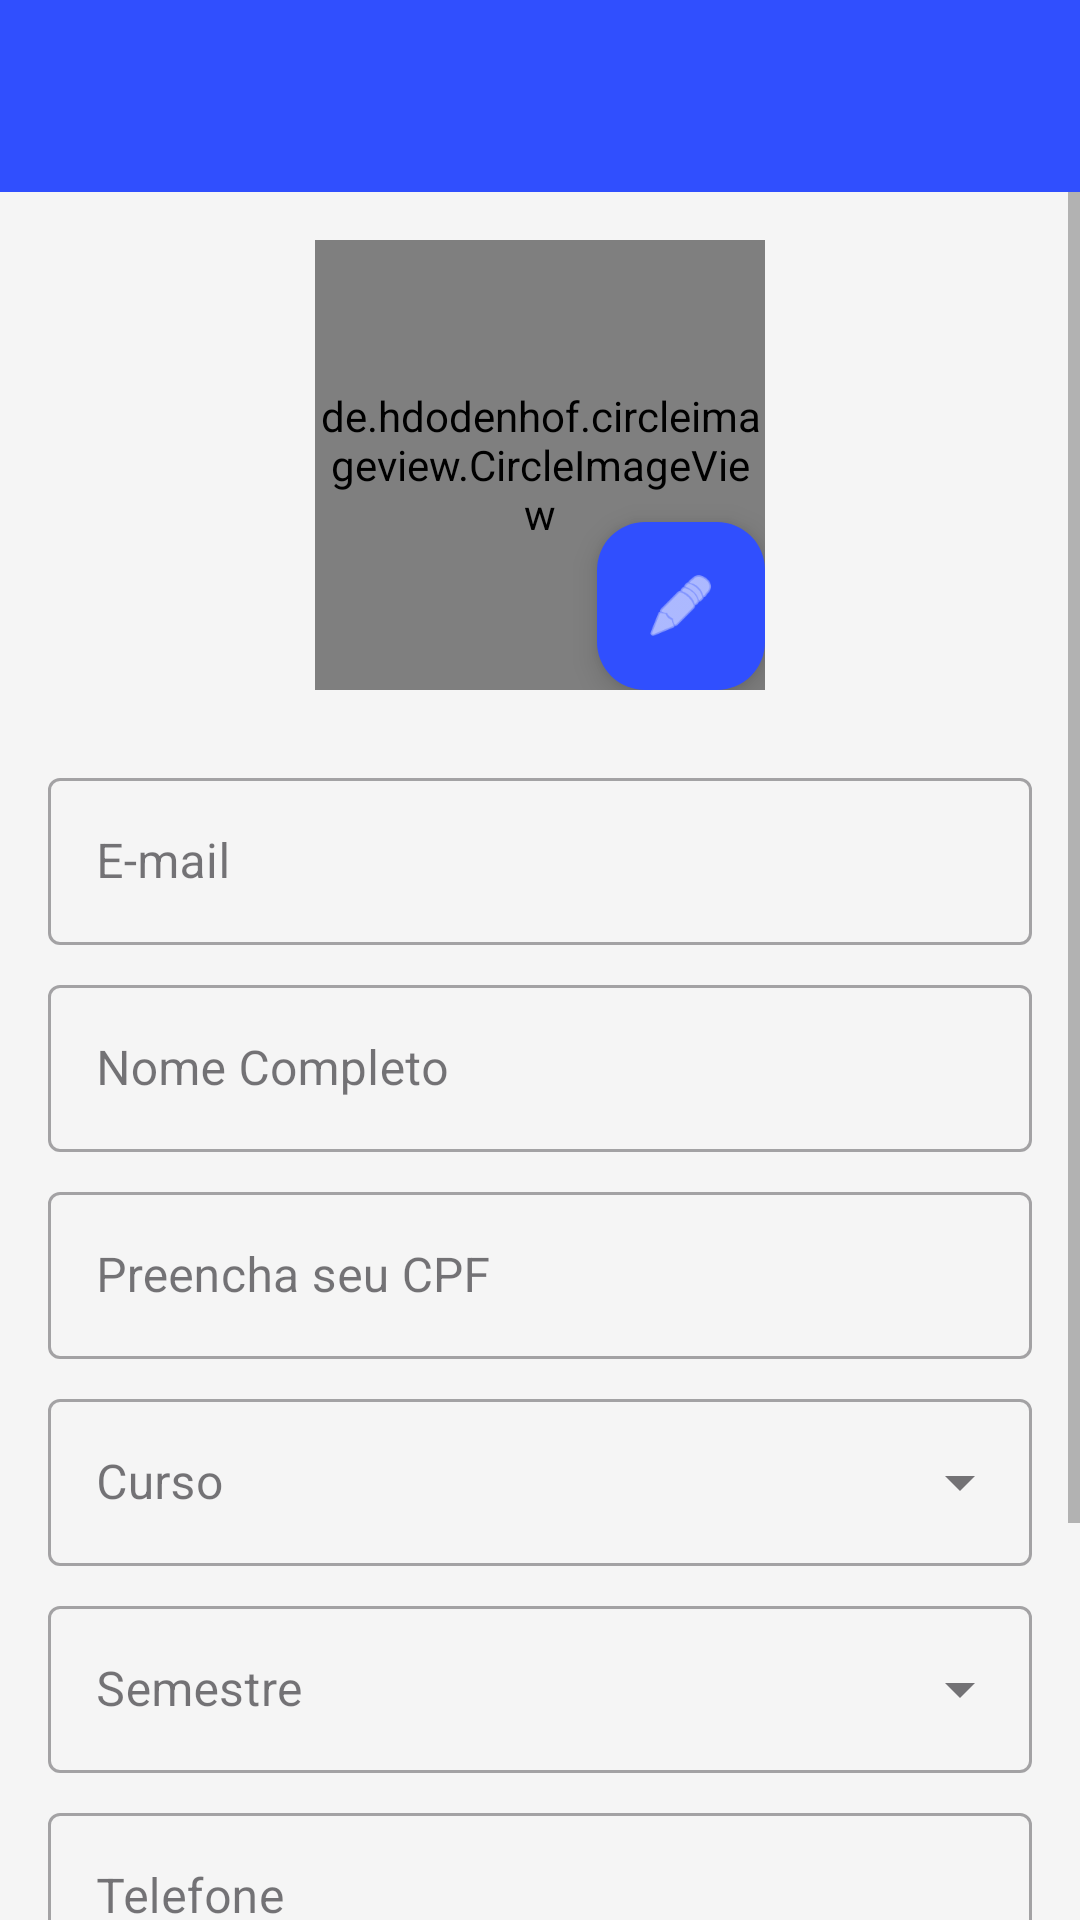

This screen was rendered from an Android layout file. Write that file and the resources it references.
<!-- AndroidManifest.xml: application theme Theme.GerenciamentoEventos -->
<!-- res/layout/activity_meu_perfil.xml -->
<?xml version="1.0" encoding="utf-8"?>
<LinearLayout xmlns:android="http://schemas.android.com/apk/res/android"
    xmlns:app="http://schemas.android.com/apk/res-auto"
    xmlns:tools="http://schemas.android.com/tools"
    android:layout_width="match_parent"
    android:layout_height="match_parent"
    android:orientation="vertical"
    tools:context=".ui.MeuPerfilActivity">

    <androidx.appcompat.widget.Toolbar
        android:id="@+id/toolbar_meu_perfil"
        android:layout_width="match_parent"
        android:layout_height="?attr/actionBarSize"
        android:background="?attr/colorPrimary"
        app:titleTextColor="@android:color/white" />

    <ScrollView
        android:layout_width="match_parent"
        android:layout_height="match_parent">

        <LinearLayout
            android:layout_width="match_parent"
            android:layout_height="wrap_content"
            android:orientation="vertical"
            android:padding="16dp">

            <RelativeLayout
                android:layout_width="wrap_content"
                android:layout_height="wrap_content"
                android:layout_gravity="center_horizontal"
                android:layout_marginBottom="24dp">

                <de.hdodenhof.circleimageview.CircleImageView
                    android:id="@+id/profile_image"
                    android:layout_width="150dp"
                    android:layout_height="150dp"
                    android:src="@drawable/user_icon_eps10_by_kanggraphic"
                    app:civ_border_color="#FF000000"
                    app:civ_border_width="2dp" />

                <com.google.android.material.floatingactionbutton.FloatingActionButton
                    android:id="@+id/fab_edit_photo"
                    android:layout_width="wrap_content"
                    android:layout_height="wrap_content"
                    android:layout_alignEnd="@id/profile_image"
                    android:layout_alignBottom="@id/profile_image"
                    app:backgroundTint="@color/colorPrimary"
                    app:tint="@android:color/white"
                    app:fabSize="mini"
                    app:srcCompat="@android:drawable/ic_menu_edit" />

            </RelativeLayout>

            <com.google.android.material.textfield.TextInputLayout
                style="@style/Widget.MaterialComponents.TextInputLayout.OutlinedBox"
                android:layout_width="match_parent"
                android:layout_height="wrap_content"
                android:layout_marginBottom="8dp">

                <com.google.android.material.textfield.TextInputEditText
                    android:id="@+id/edtEmailPerfil"
                    android:layout_width="match_parent"
                    android:layout_height="wrap_content"
                    android:hint="E-mail"
                    android:enabled="false"
                    android:focusable="false"/>
            </com.google.android.material.textfield.TextInputLayout>

            <com.google.android.material.textfield.TextInputLayout
                style="@style/Widget.MaterialComponents.TextInputLayout.OutlinedBox"
                android:layout_width="match_parent"
                android:layout_height="wrap_content"
                android:layout_marginBottom="8dp">

                <com.google.android.material.textfield.TextInputEditText
                    android:id="@+id/edtNomePerfil"
                    android:layout_width="match_parent"
                    android:layout_height="wrap_content"
                    android:hint="Nome Completo"
                    android:enabled="false"
                    android:focusable="false"/>
            </com.google.android.material.textfield.TextInputLayout>

            <com.google.android.material.textfield.TextInputLayout
                style="@style/Widget.MaterialComponents.TextInputLayout.OutlinedBox"
                android:layout_width="match_parent"
                android:layout_height="wrap_content"
                android:layout_marginBottom="8dp">

                <com.google.android.material.textfield.TextInputEditText
                    android:id="@+id/edtCpfPerfil"
                    android:layout_width="match_parent"
                    android:layout_height="wrap_content"
                    android:hint="Preencha seu CPF"
                    android:inputType="number"/>
            </com.google.android.material.textfield.TextInputLayout>

             <com.google.android.material.textfield.TextInputLayout
                style="@style/Widget.MaterialComponents.TextInputLayout.OutlinedBox.ExposedDropdownMenu"
                android:layout_width="match_parent"
                android:layout_height="wrap_content"
                android:layout_marginBottom="8dp">

                <AutoCompleteTextView
                    android:id="@+id/spinnerCursoPerfil"
                    android:layout_width="match_parent"
                    android:layout_height="wrap_content"
                    android:inputType="none"
                    android:enabled="false"
                    android:hint="Curso"/>
            </com.google.android.material.textfield.TextInputLayout>

            <com.google.android.material.textfield.TextInputLayout
                style="@style/Widget.MaterialComponents.TextInputLayout.OutlinedBox.ExposedDropdownMenu"
                android:layout_width="match_parent"
                android:layout_height="wrap_content"
                android:layout_marginBottom="8dp">

                <AutoCompleteTextView
                    android:id="@+id/spinnerSemestrePerfil"
                    android:layout_width="match_parent"
                    android:layout_height="wrap_content"
                    android:inputType="none"
                    android:hint="Semestre"/>
            </com.google.android.material.textfield.TextInputLayout>

            <com.google.android.material.textfield.TextInputLayout
                style="@style/Widget.MaterialComponents.TextInputLayout.OutlinedBox"
                android:layout_width="match_parent"
                android:layout_height="wrap_content"
                android:layout_marginBottom="16dp">

                <com.google.android.material.textfield.TextInputEditText
                    android:id="@+id/edtTelefonePerfil"
                    android:layout_width="match_parent"
                    android:layout_height="wrap_content"
                    android:hint="Telefone"
                    android:inputType="phone"/>
            </com.google.android.material.textfield.TextInputLayout>

            <Button
                android:id="@+id/btnSalvarPerfil"
                android:layout_width="match_parent"
                android:layout_height="wrap_content"
                android:text="Salvar Alterações"
                android:layout_marginTop="16dp"/>

            <Button
                android:id="@+id/btnExcluirPerfil"
                style="@style/Widget.MaterialComponents.Button.TextButton"
                android:layout_width="match_parent"
                android:layout_height="wrap_content"
                android:text="Excluir Perfil"
                android:textColor="@android:color/holo_red_dark"
                android:layout_marginTop="8dp"/>
        </LinearLayout>
    </ScrollView>
</LinearLayout>
<!-- resources referenced by this layout -->
<resources>
  <color name="colorPrimary">#304FFE</color>
  <!-- drawable user_icon_eps10_by_kanggraphic: jpg bitmap (drawable, 15724 bytes) -->
  <style name="Theme.GerenciamentoEventos" parent="Base.Theme.GerenciamentoEventos" />
  <style name="Base.Theme.GerenciamentoEventos" parent="Theme.Material3.DayNight.NoActionBar">
          
          <item name="colorPrimary">@color/primary</item>
          <item name="colorPrimaryVariant">@color/primary_dark</item>
          <item name="colorAccent">@color/accent</item>
  
          
          <item name="android:windowBackground">@color/light_background</item>
  
          
          <item name="android:textColorPrimary">@color/text_primary_light</item>
          <item name="android:textColorSecondary">@color/text_secondary_light</item>
  
          
          <item name="cardViewStyle">@style/Widget.App.CardView</item>
      </style>
  <color name="primary">#304FFE</color>
  <color name="primary_dark">#0026CA</color>
  <color name="accent">#FFC107</color>
  <color name="light_background">#F5F5F5</color>
  <color name="text_primary_light">#212121</color>
  <color name="text_secondary_light">#757575</color>
  <style name="Widget.App.CardView" parent="CardView">
          <item name="cardBackgroundColor">@color/card_background_light</item>
      </style>
  <color name="card_background_light">#FFFFFF</color>
</resources>
